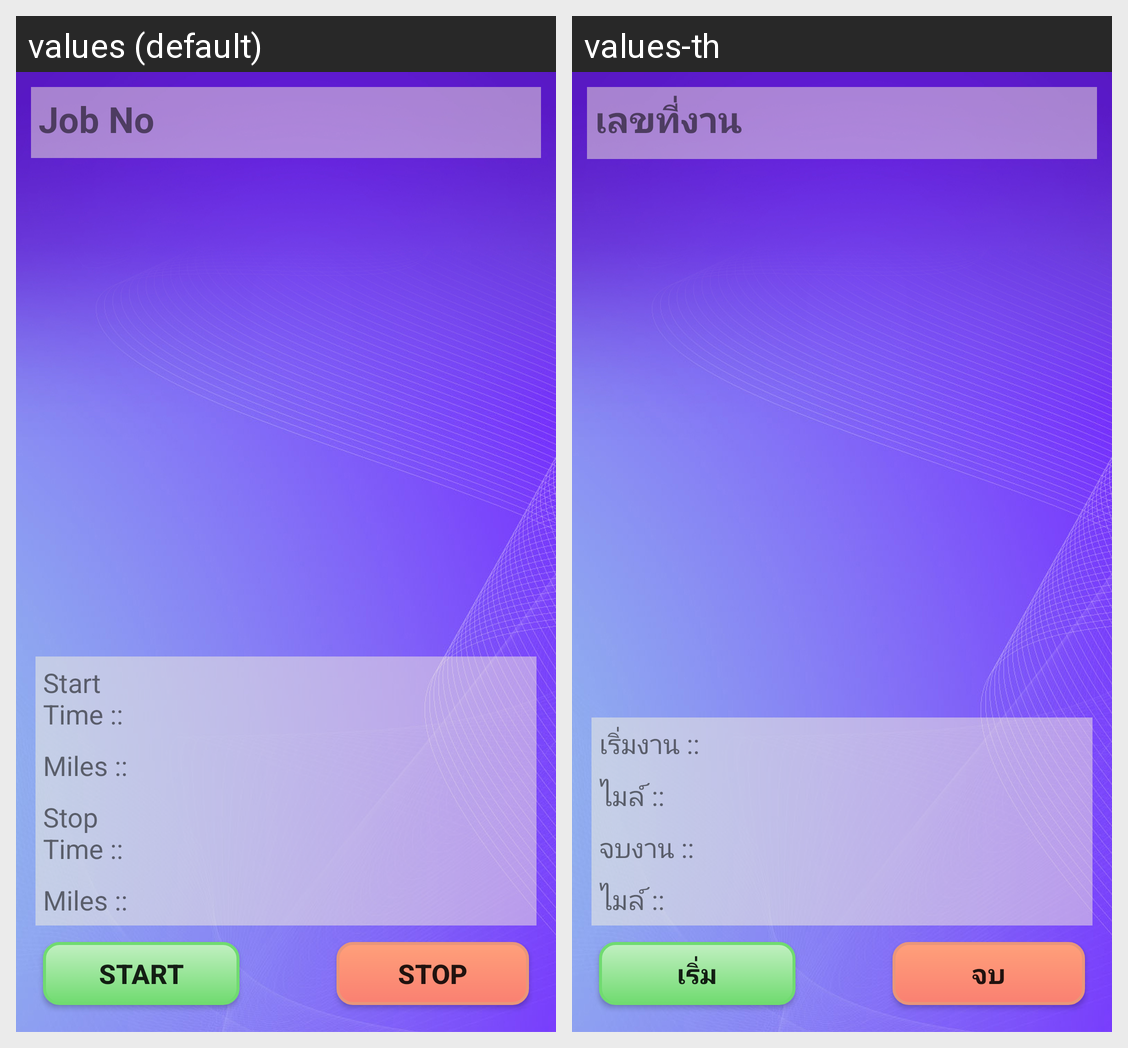

This grid shows one Android layout under two languages. Give, for every string resource on the screen, its name, the default text and each shown locale's text.
Android screen res/layout/activity_manage_job.xml rendered under 2 locales, left to right: values (default), values-th. Device: Nexus 5 (rendered at 1080×1920; each locale shown at half size, 540×960, under a caption strip naming it); theme AppTheme.
Strings drawn on this screen, with the default value and each locale's value (text and hints the layout hard-codes, and strings that could not be matched under every locale, appear in the picture but are not listed):

JobNo
  values: Job No
  values-th: เลขที่งาน

StartTime
  values: Start Time ::
  values-th: เริ่มงาน ::

Mile
  values: Miles ::
  values-th: ไมล์ :: 

StopTime
  values: Stop Time ::
  values-th: จบงาน ::

Start
  values: Start
  values-th: เริ่ม

Stop
  values: Stop
  values-th: จบ
